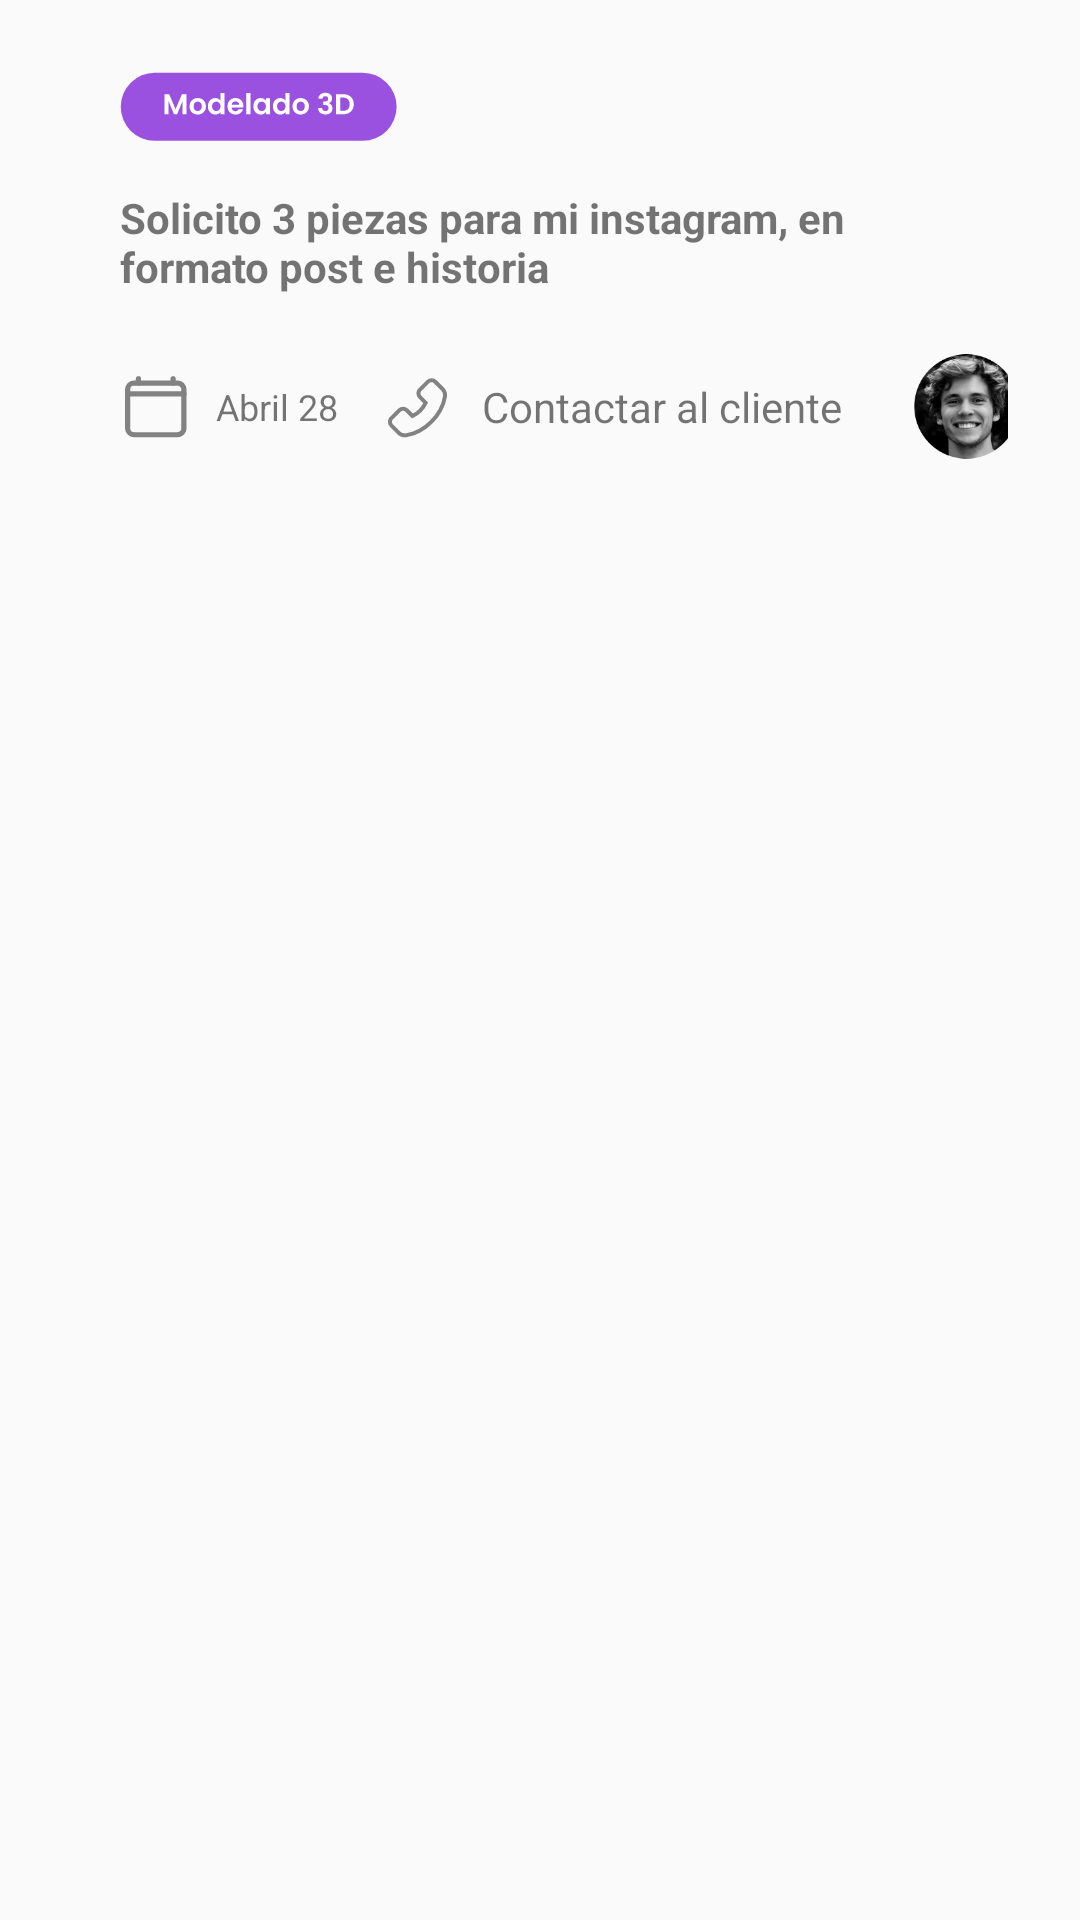

This screen was rendered from an Android layout file. Write that file and the resources it references.
<!-- AndroidManifest.xml: application theme Theme.FinalEco -->
<!-- res/layout/project_for_me.xml -->
<?xml version="1.0" encoding="utf-8"?>
<androidx.constraintlayout.widget.ConstraintLayout xmlns:android="http://schemas.android.com/apk/res/android"
    xmlns:app="http://schemas.android.com/apk/res-auto"
    xmlns:tools="http://schemas.android.com/tools"
    android:layout_width="match_parent"
    android:layout_height="match_parent">

    <androidx.constraintlayout.widget.ConstraintLayout
        android:id="@+id/projectContainer"
        android:layout_width="match_parent"
        android:layout_height="wrap_content"
        android:layout_marginStart="24dp"
        android:layout_marginEnd="24dp"
        app:layout_constraintEnd_toEndOf="parent"
        app:layout_constraintStart_toStartOf="parent"
        app:layout_constraintTop_toTopOf="parent">

        <ImageView
            android:id="@+id/imgCategory"
            android:layout_width="wrap_content"
            android:layout_height="wrap_content"
            android:layout_marginStart="16dp"
            android:layout_marginTop="24dp"
            app:layout_constraintStart_toStartOf="parent"
            app:layout_constraintTop_toTopOf="parent"
            app:srcCompat="@drawable/ic_diseno_3d" />

        <TextView
            android:id="@+id/textView6"
            android:layout_width="0dp"
            android:layout_height="wrap_content"
            android:layout_marginTop="16dp"
            android:layout_marginEnd="32dp"
            android:text="Solicito 3 piezas para mi instagram, en formato post e historia"
            android:textStyle="bold"
            app:layout_constraintEnd_toEndOf="parent"
            app:layout_constraintStart_toStartOf="@+id/imgCategory"
            app:layout_constraintTop_toBottomOf="@+id/imgCategory" />

        <ImageView
            android:id="@+id/imageView8"
            android:layout_width="24dp"
            android:layout_height="26dp"
            android:layout_marginTop="24dp"
            android:layout_marginBottom="24dp"
            app:layout_constraintBottom_toBottomOf="parent"
            app:layout_constraintStart_toStartOf="@+id/textView6"
            app:layout_constraintTop_toBottomOf="@+id/textView6"
            app:srcCompat="@drawable/ic_calendar_clear_outline" />

        <TextView
            android:id="@+id/tvDate"
            android:layout_width="wrap_content"
            android:layout_height="wrap_content"
            android:layout_marginStart="8dp"
            android:text="Abril 28"
            android:textSize="12sp"
            app:layout_constraintBottom_toBottomOf="@+id/imageView8"
            app:layout_constraintStart_toEndOf="@+id/imageView8"
            app:layout_constraintTop_toTopOf="@+id/imageView8" />

        <ImageView
            android:id="@+id/imageView9"
            android:layout_width="21dp"
            android:layout_height="21dp"
            android:layout_marginStart="16dp"
            app:layout_constraintBottom_toBottomOf="@+id/tvDate"
            app:layout_constraintStart_toEndOf="@+id/tvDate"
            app:layout_constraintTop_toTopOf="@+id/tvDate"
            app:srcCompat="@drawable/ic_phone" />

        <TextView
            android:id="@+id/textView9"
            android:layout_width="wrap_content"
            android:layout_height="wrap_content"
            android:layout_marginStart="11dp"
            android:text="Contactar al cliente"
            app:layout_constraintBottom_toBottomOf="@+id/imageView9"
            app:layout_constraintStart_toEndOf="@+id/imageView9"
            app:layout_constraintTop_toTopOf="@+id/imageView9" />

        <ImageView
            android:id="@+id/imageView10"
            android:layout_width="35dp"
            android:layout_height="35dp"
            android:layout_marginStart="24dp"
            app:layout_constraintBottom_toBottomOf="@+id/textView9"
            app:layout_constraintStart_toEndOf="@+id/textView9"
            app:layout_constraintTop_toTopOf="@+id/textView9"
            app:srcCompat="@drawable/weyui" />
    </androidx.constraintlayout.widget.ConstraintLayout>
</androidx.constraintlayout.widget.ConstraintLayout>
<!-- resources referenced by this layout -->
<resources>
  <!-- drawable ic_calendar_clear_outline (drawable) -->
  <vector xmlns:android="http://schemas.android.com/apk/res/android"
      android:width="16dp"
      android:height="17dp"
      android:viewportWidth="16"
      android:viewportHeight="17">
    <path
        android:pathData="M12.7677,3.3701H3.1412C2.3438,3.3701 1.6973,4.0166 1.6973,4.8141V13.4779C1.6973,14.2754 2.3438,14.9218 3.1412,14.9218H12.7677C13.5651,14.9218 14.2116,14.2754 14.2116,13.4779V4.8141C14.2116,4.0166 13.5651,3.3701 12.7677,3.3701Z"
        android:strokeLineJoin="round"
        android:strokeWidth="1.15517"
        android:fillColor="#00000000"
        android:strokeColor="#828282"/>
    <path
        android:pathData="M14.2116,5.7775H1.6973M4.1039,2.4082V3.3709V2.4082ZM11.805,2.4082V3.3709V2.4082Z"
        android:strokeLineJoin="round"
        android:strokeWidth="1.15517"
        android:fillColor="#00000000"
        android:strokeColor="#828282"
        android:strokeLineCap="round"/>
  </vector>
  <!-- drawable ic_diseno_3d: vector/xml drawable (drawable, 8717 chars, omitted) -->
  <!-- drawable ic_phone (drawable) -->
  <vector xmlns:android="http://schemas.android.com/apk/res/android"
      android:width="16dp"
      android:height="16dp"
      android:viewportWidth="16"
      android:viewportHeight="16">
    <path
        android:strokeWidth="1"
        android:pathData="M14.3474,3.5461L12.5379,1.7384C12.4103,1.6101 12.2586,1.5084 12.0915,1.439C11.9244,1.3696 11.7453,1.3339 11.5644,1.334C11.1957,1.334 10.8491,1.4784 10.5892,1.7384L8.6421,3.6854C8.5139,3.8131 8.4122,3.9648 8.3428,4.1319C8.2734,4.2989 8.2377,4.4781 8.2378,4.659C8.2378,5.0277 8.3822,5.3743 8.6421,5.6342L10.0659,7.058C9.7326,7.7926 9.2693,8.4609 8.6982,9.0306C8.1285,9.6031 7.4603,10.0681 6.7256,10.4034L5.3019,8.9796C5.1742,8.8514 5.0225,8.7497 4.8555,8.6803C4.6884,8.6109 4.5093,8.5752 4.3284,8.5752C3.9597,8.5752 3.6131,8.7197 3.3531,8.9796L1.4044,10.925C1.276,11.0529 1.1742,11.2049 1.1048,11.3722C1.0354,11.5396 0.9998,11.7191 1,11.9002C1,12.2689 1.1444,12.6155 1.4044,12.8755L3.2104,14.6816C3.625,15.0978 4.1975,15.334 4.7854,15.334C4.9094,15.334 5.0283,15.3238 5.1456,15.3034C7.4358,14.9262 9.7074,13.708 11.5406,11.8765C13.3721,10.0466 14.5886,7.7767 14.9709,5.4796C15.0864,4.7779 14.8537,4.0558 14.3474,3.5461V3.5461Z"
        android:fillColor="#00000000"
        android:strokeColor="#828282"/>
  </vector>
  <!-- drawable weyui: png bitmap (drawable, 22347 bytes) -->
  <style name="Theme.FinalEco" parent="Theme.AppCompat.Light.NoActionBar">
          
          <item name="colorPrimary">@color/purple_500</item>
          <item name="colorPrimaryVariant">@color/purple_700</item>
          <item name="colorOnPrimary">@color/white</item>
          
          <item name="colorSecondary">@color/teal_200</item>
          <item name="colorSecondaryVariant">@color/teal_700</item>
          <item name="colorOnSecondary">@color/black</item>
          
          <item name="android:statusBarColor" tools:targetApi="l">?attr/colorPrimaryVariant</item>
          
      </style>
  <!-- not gathered from this repository: default colours our renderer supplied (Android Studio template values) -->
  <color name="purple_500">#FF6200EE</color>
  <color name="purple_700">#FF3700B3</color>
  <color name="teal_200">#FF03DAC5</color>
  <color name="teal_700">#FF018786</color>
  <color name="black">#FF000000</color>
  <color name="white">#FFFFFFFF</color>
</resources>
